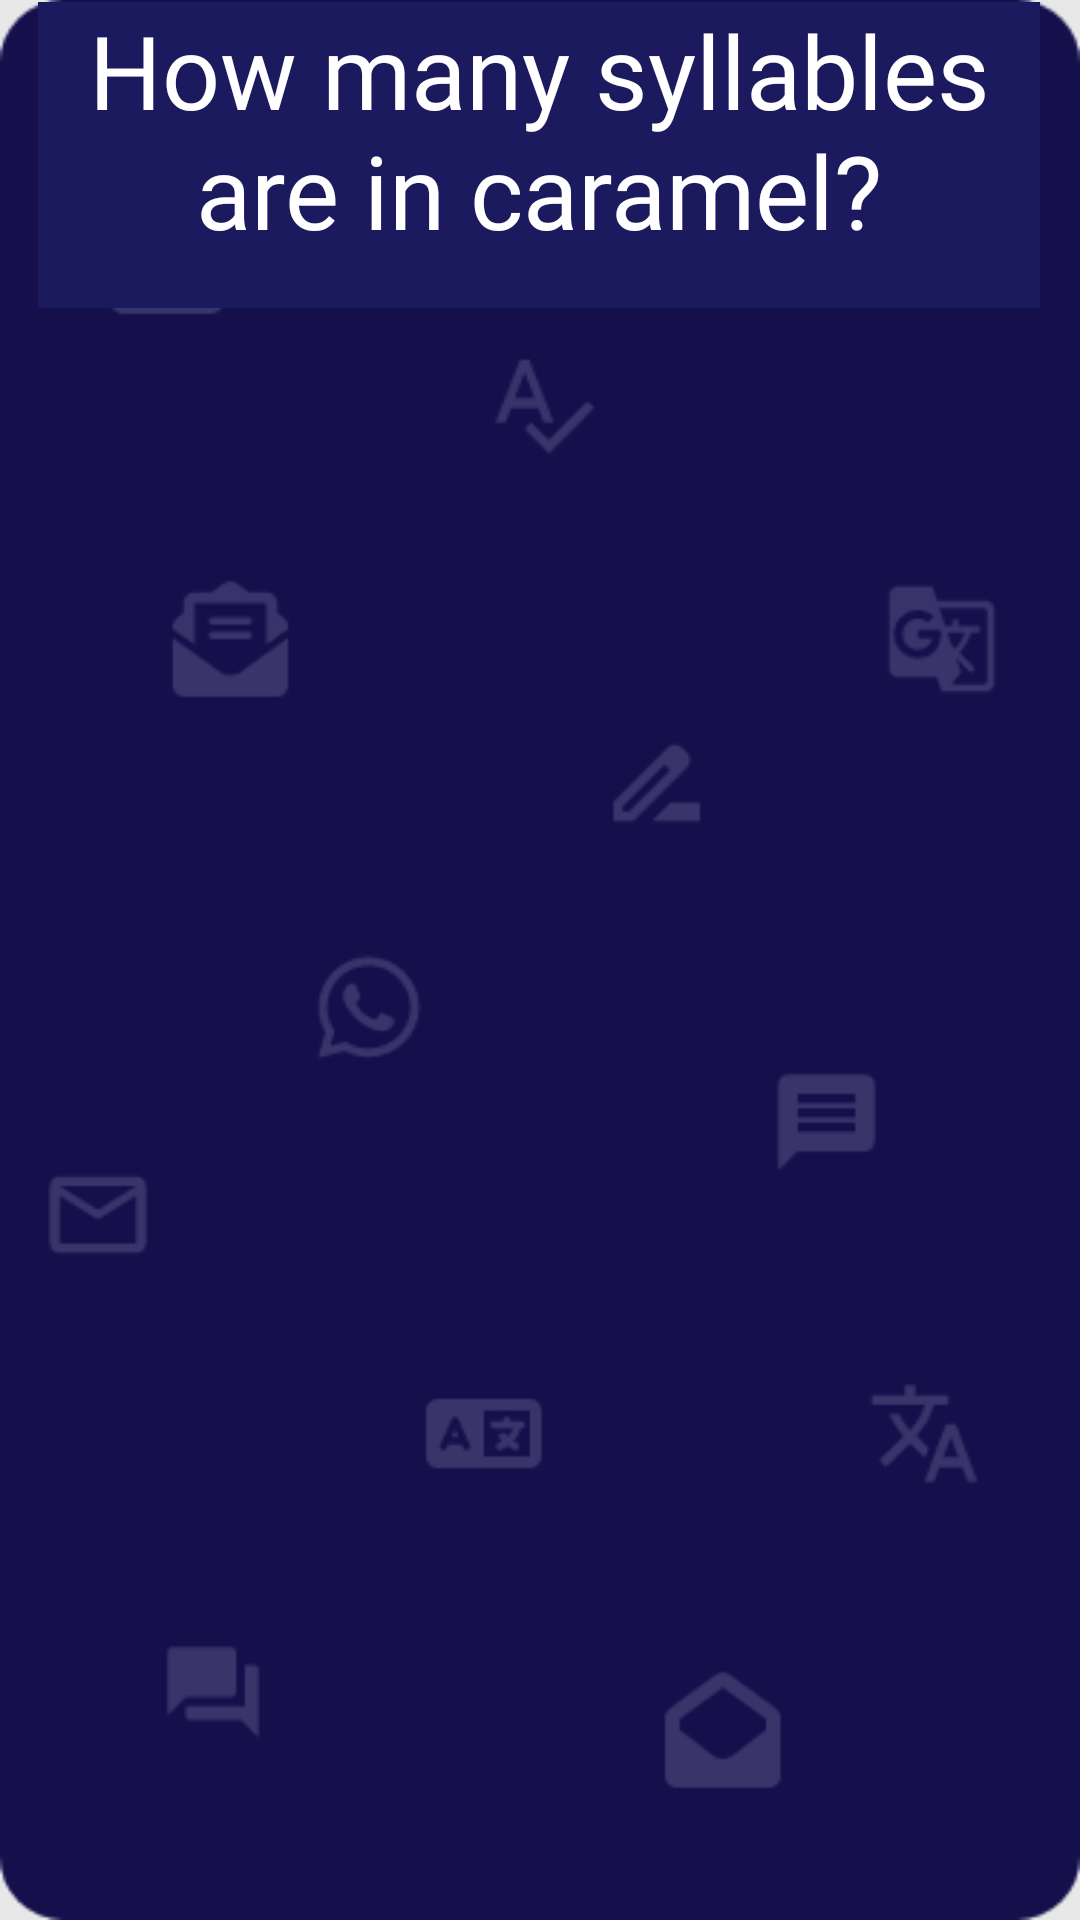

The Android layout XML behind this screen, and the referenced resources:
<!-- AndroidManifest.xml: application theme Theme.IronDeersQueryTheory -->
<!-- res/layout/english_question7.xml -->
<?xml version="1.0" encoding="utf-8"?>
<androidx.constraintlayout.widget.ConstraintLayout xmlns:android="http://schemas.android.com/apk/res/android"
    xmlns:app="http://schemas.android.com/apk/res-auto"
    xmlns:tools="http://schemas.android.com/tools"
    android:layout_width="match_parent"
    android:layout_height="match_parent"
    android:background="@drawable/englishscreen1_6b802"
    tools:context=".englishQuestion7">

    <TextView
        android:id="@+id/textView3"
        android:layout_width="334dp"
        android:layout_height="102dp"
        android:layout_marginStart="38dp"
        android:layout_marginTop="46dp"
        android:layout_marginEnd="39dp"
        android:layout_marginBottom="583dp"
        android:background="@color/back"
        android:fontFamily="@font/nunito_bold"
        android:text="How many syllables are in caramel?"
        android:textAlignment="center"
        android:textColor="@color/white"
        android:textSize="34sp"
        app:layout_constraintBottom_toBottomOf="parent"
        app:layout_constraintEnd_toEndOf="parent"
        app:layout_constraintStart_toStartOf="parent"
        app:layout_constraintTop_toTopOf="parent" />
    

    <Button
        android:id="@+id/eq7_1"
        android:layout_width="298dp"
        android:layout_height="57dp"
        android:layout_marginStart="56dp"
        android:layout_marginTop="215dp"
        android:layout_marginEnd="57dp"
        android:layout_marginBottom="459dp"
        android:background="@color/back"
        android:fontFamily="@font/nunito_bold"
        android:text="3"
        android:textAlignment="center"
        android:textSize="24sp"
        app:layout_constraintBottom_toBottomOf="parent"
        app:layout_constraintEnd_toEndOf="parent"
        app:layout_constraintStart_toStartOf="parent"
        app:layout_constraintTop_toTopOf="parent" />

    <Button
        android:id="@+id/eq7_2"
        android:layout_width="298dp"
        android:layout_height="57dp"
        android:layout_marginStart="56dp"
        android:layout_marginTop="330dp"
        android:layout_marginEnd="57dp"
        android:layout_marginBottom="344dp"
        android:background="@color/back"
        android:fontFamily="@font/nunito_bold"
        android:text="2"
        android:textSize="24sp"
        app:layout_constraintBottom_toBottomOf="parent"
        app:layout_constraintEnd_toEndOf="parent"
        app:layout_constraintStart_toStartOf="parent"
        app:layout_constraintTop_toTopOf="parent" />

    <Button
        android:id="@+id/eq7_3"
        android:layout_width="298dp"
        android:layout_height="57dp"
        android:layout_marginStart="56dp"
        android:layout_marginTop="445dp"
        android:layout_marginEnd="57dp"
        android:layout_marginBottom="229dp"
        android:background="@color/back"
        android:fontFamily="@font/nunito_bold"
        android:text="1"
        android:textSize="24sp"
        app:layout_constraintBottom_toBottomOf="parent"
        app:layout_constraintEnd_toEndOf="parent"
        app:layout_constraintStart_toStartOf="parent"
        app:layout_constraintTop_toTopOf="parent" />

    <Button
        android:id="@+id/eq7_4"
        android:layout_width="298dp"
        android:layout_height="57dp"
        android:layout_marginStart="56dp"
        android:layout_marginTop="560dp"
        android:layout_marginEnd="57dp"
        android:layout_marginBottom="114dp"
        android:background="@color/black"
        android:fontFamily="@font/nunito_bold"
        android:text="23"
        android:textSize="24sp"
        app:layout_constraintBottom_toBottomOf="parent"
        app:layout_constraintEnd_toEndOf="parent"
        app:layout_constraintStart_toStartOf="parent"
        app:layout_constraintTop_toTopOf="parent" />
</androidx.constraintlayout.widget.ConstraintLayout>
<!-- resources referenced by this layout -->
<resources>
  <color name="back"> #1c1a5e</color>
  <color name="black">#FF000000</color>
  <color name="white">#FFFFFFFF</color>
  <!-- drawable englishscreen1_6b802: png bitmap (drawable, 12817 bytes) -->
  <style name="Theme.IronDeersQueryTheory" parent="Base.Theme.IronDeersQueryTheory" />
  <style name="Base.Theme.IronDeersQueryTheory" parent="Theme.Material3.DayNight.NoActionBar">
          
          
      </style>
</resources>
